Run: headless pygame with SDL's dummy video driver; simulated clock (each Clock.tick advances the game by its frame time, no real sleeping); random seed 0; keys injected as events and as key.get_pressed() state; no mouse input.
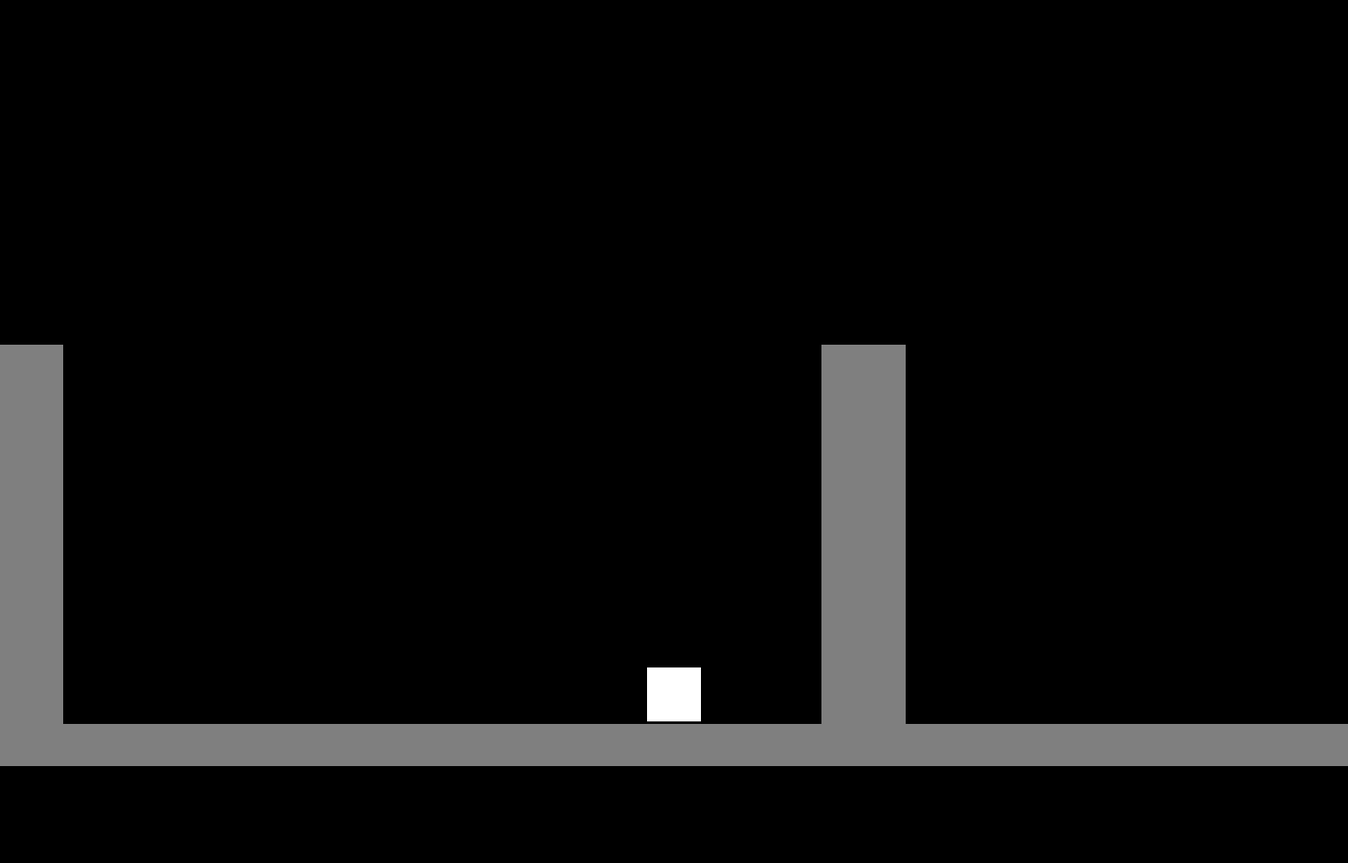
Frame 1 of 4 · flips 1–60 · no input
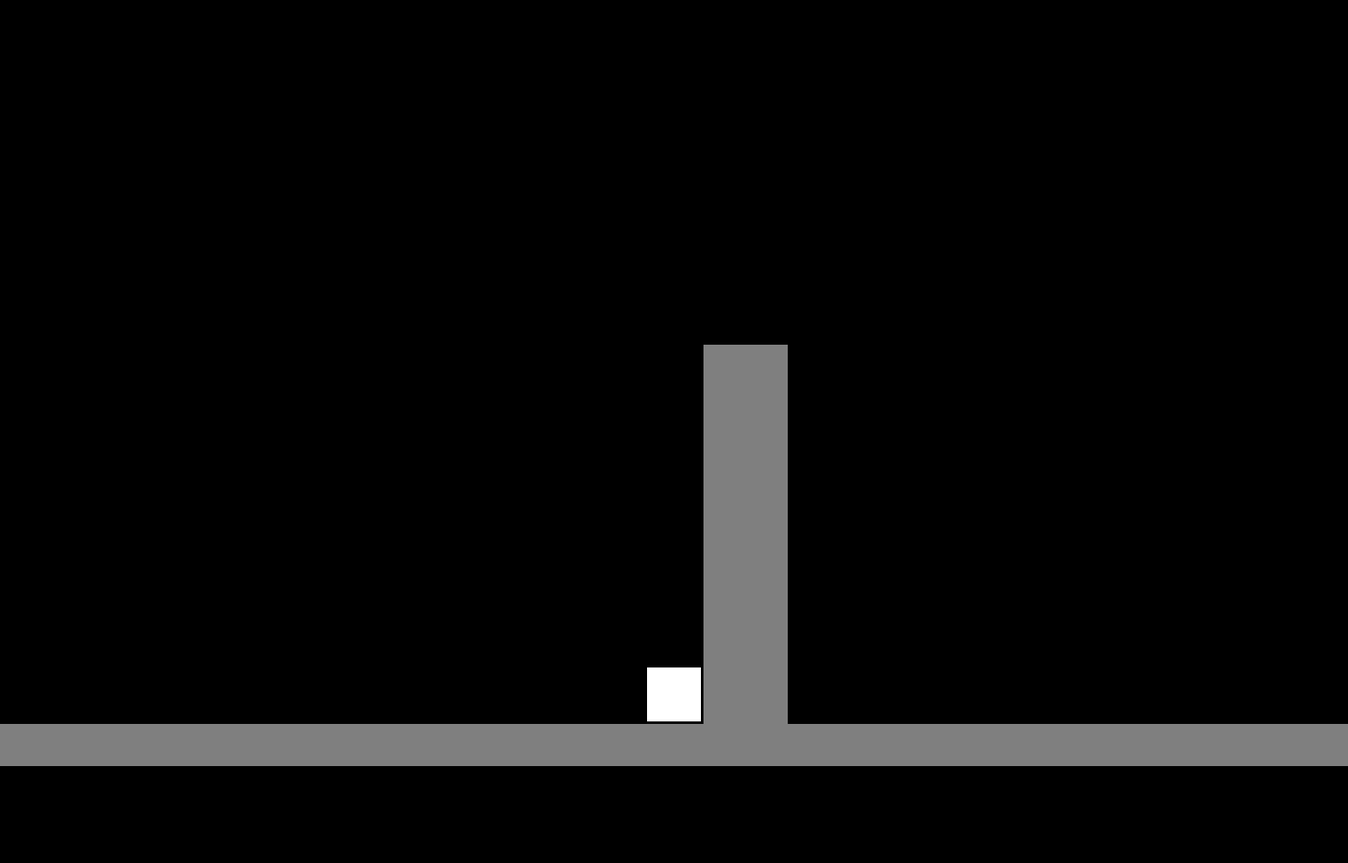
Frame 2 of 4 · flips 61–180 · tapped SPACE, RETURN · held RIGHT (→), D
Frame 3 of 4 · flips 181–300 · held DOWN (↓), S · screen unchanged from frame 2, image omitted
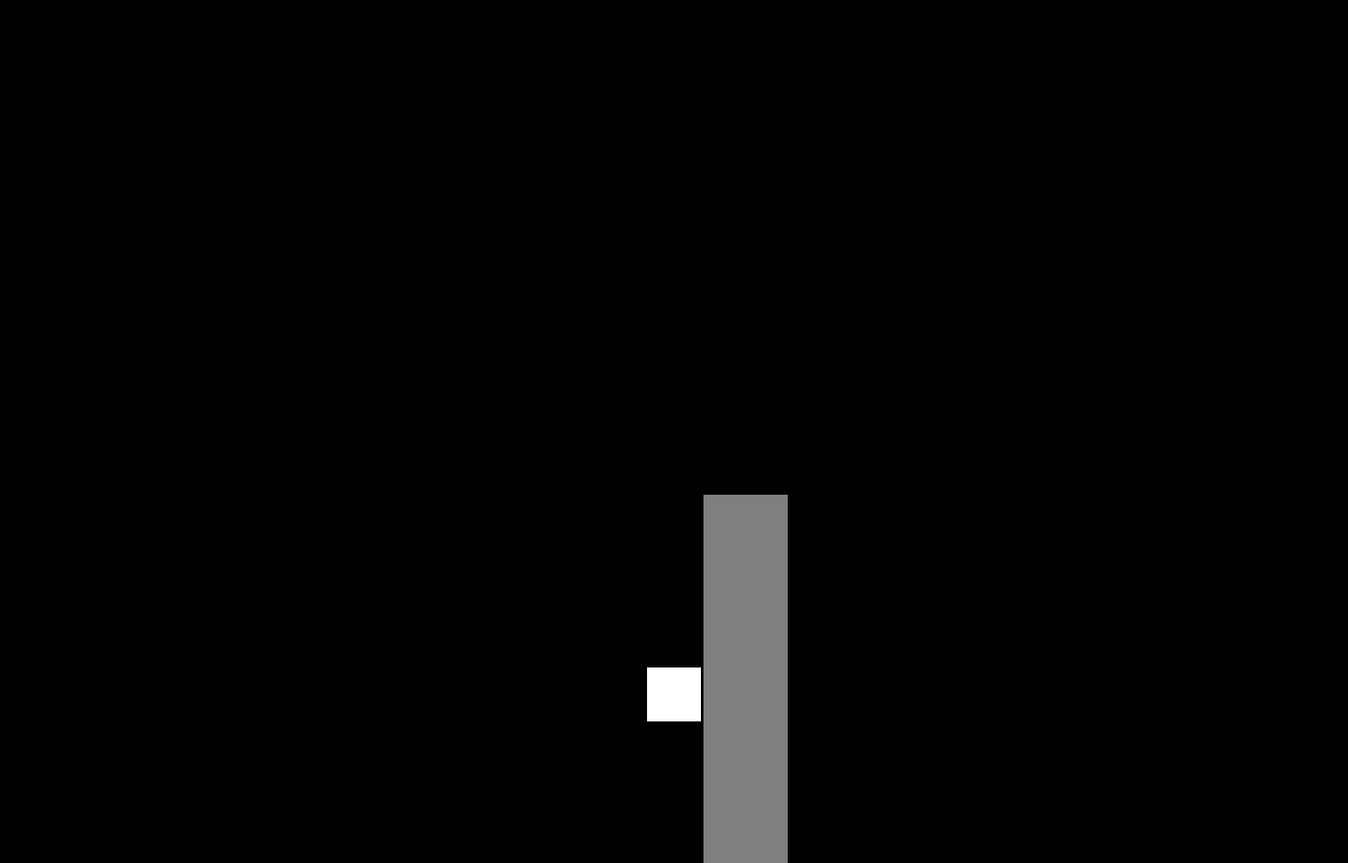
Frame 4 of 4 · flips 301–420 · held LEFT (←), A, UP (↑), W

The pygame program that drew these frames:

import sys
import pygame as pg

WIDTH = 1600
HEIGHT = 1024
CAMERA_POS = (WIDTH // 2, HEIGHT - 200)

class Player(pg.sprite.Sprite):
    size = (64, 64)

    move_dict = {
        pg.K_LEFT: (-1, 0),
        pg.K_a: (-1, 0),
        pg.K_RIGHT: (1, 0),
        pg.K_d: (1, 0),
        pg.K_UP: (0, -1),
        pg.K_SPACE: (0, -1)
    }

    def __init__(self, pos: tuple[int, int]):
        super().__init__()
        self.image = pg.Surface(__class__.size)
        self.image.fill((255, 255, 255))
        self.rect = self.image.get_rect()
        self.rect.center = pos
        self.gravity_vel = 5
        self.walk_vel = 20
        self.jump_power = 256
        self.is_ground = False
        self.valit_ipt = [0, 0]
        self.vel = [0, 0]

    def update(self, key_lst: dict):
        self.vel = [0, 0]
        self.valit_ipt = [0, 0]
        for d in __class__.move_dict:
            if key_lst[d]:
                self.valit_ipt[0] = self.move_dict[d][0]
                self.vel[0] = self.move_dict[d][0] * self.walk_vel
                if self.is_ground:
                    self.valit_ipt[1] = self.move_dict[d][1]
                    self.vel[1] = self.valit_ipt[1] * self.jump_power
                    if self.vel[1] < 0:
                        self.is_ground = False

        if not self.is_ground:
            self.vel[1] += self.gravity_vel

class Block(pg.sprite.Sprite):
    size = (50, 50)

    def __init__(self, pos: tuple[int, int]):
        super().__init__()
        self.image = pg.Surface(__class__.size)
        self.image.fill((127, 127, 127))
        self.rect = self.image.get_rect()
        self.rect.center = pos

def main():
    pg.display.set_caption("proto")
    screen = pg.display.set_mode((WIDTH, HEIGHT))

    nonplayer_rect_lst = []
    
    bg_img = pg.Surface((WIDTH, HEIGHT))
    bg_img.fill((0, 0, 0))
    nonplayer_rect_lst.append(bg_img.get_rect())

    player = Player(CAMERA_POS)
    blocks = pg.sprite.Group()
    for i in range(-WIDTH, WIDTH):
        # if 1 <= i % 32 <= 16:
        #     continue
        blocks.add(Block((i * Block.size[0], HEIGHT)))
    for i in range(1000):
        for j in range(10):
            blocks.add(Block((i * 1000, HEIGHT - j * Block.size[1])))
            blocks.add(Block((i * 1000 + Block.size[0], HEIGHT - j * Block.size[1])))
    for b in blocks:
        nonplayer_rect_lst.append(b.rect)

    tmr = 0
    clock = pg.time.Clock()
    while True:
        for event in pg.event.get():
            if event.type == pg.QUIT:
                return 0
        
        key_lst = pg.key.get_pressed()

        player.update(key_lst)

        # スクロール
        for r in nonplayer_rect_lst:
            r.x -= player.vel[0]
            if not player.is_ground:
                r.y -= player.vel[1]

        # ブロックとの衝突判定
        collide_lst = pg.sprite.spritecollide(player, blocks, False)
        if len(collide_lst) == 0:
            player.is_ground = False
        else:
            for b in collide_lst:
                # x方向
                if player.rect.bottom > b.rect.centery:
                    if player.vel[0] < 0:
                        for r in nonplayer_rect_lst:
                            r.x += player.vel[0]
                        player.vel[0] = 0
                        break
                    elif player.vel[0] > 0:
                        for r in nonplayer_rect_lst:
                            r.x += player.vel[0]
                        player.vel[0] = 0
                        break
                # y方向
                if b.rect.left <= player.rect.centerx <= b.rect.right:
                    for r in nonplayer_rect_lst:
                        r.y += player.vel[1]
                    if player.vel[1] > 0:
                        player.is_ground = True
                    player.vel[1] = 0

        screen.blit(bg_img, (0, 0))
        blocks.draw(screen)
        screen.blit(player.image, player.rect)
        pg.display.update()

        tmr += 1
        clock.tick(60)

if __name__ == "__main__":
    pg.init()
    main()
    pg.quit()
    sys.exit()
    
